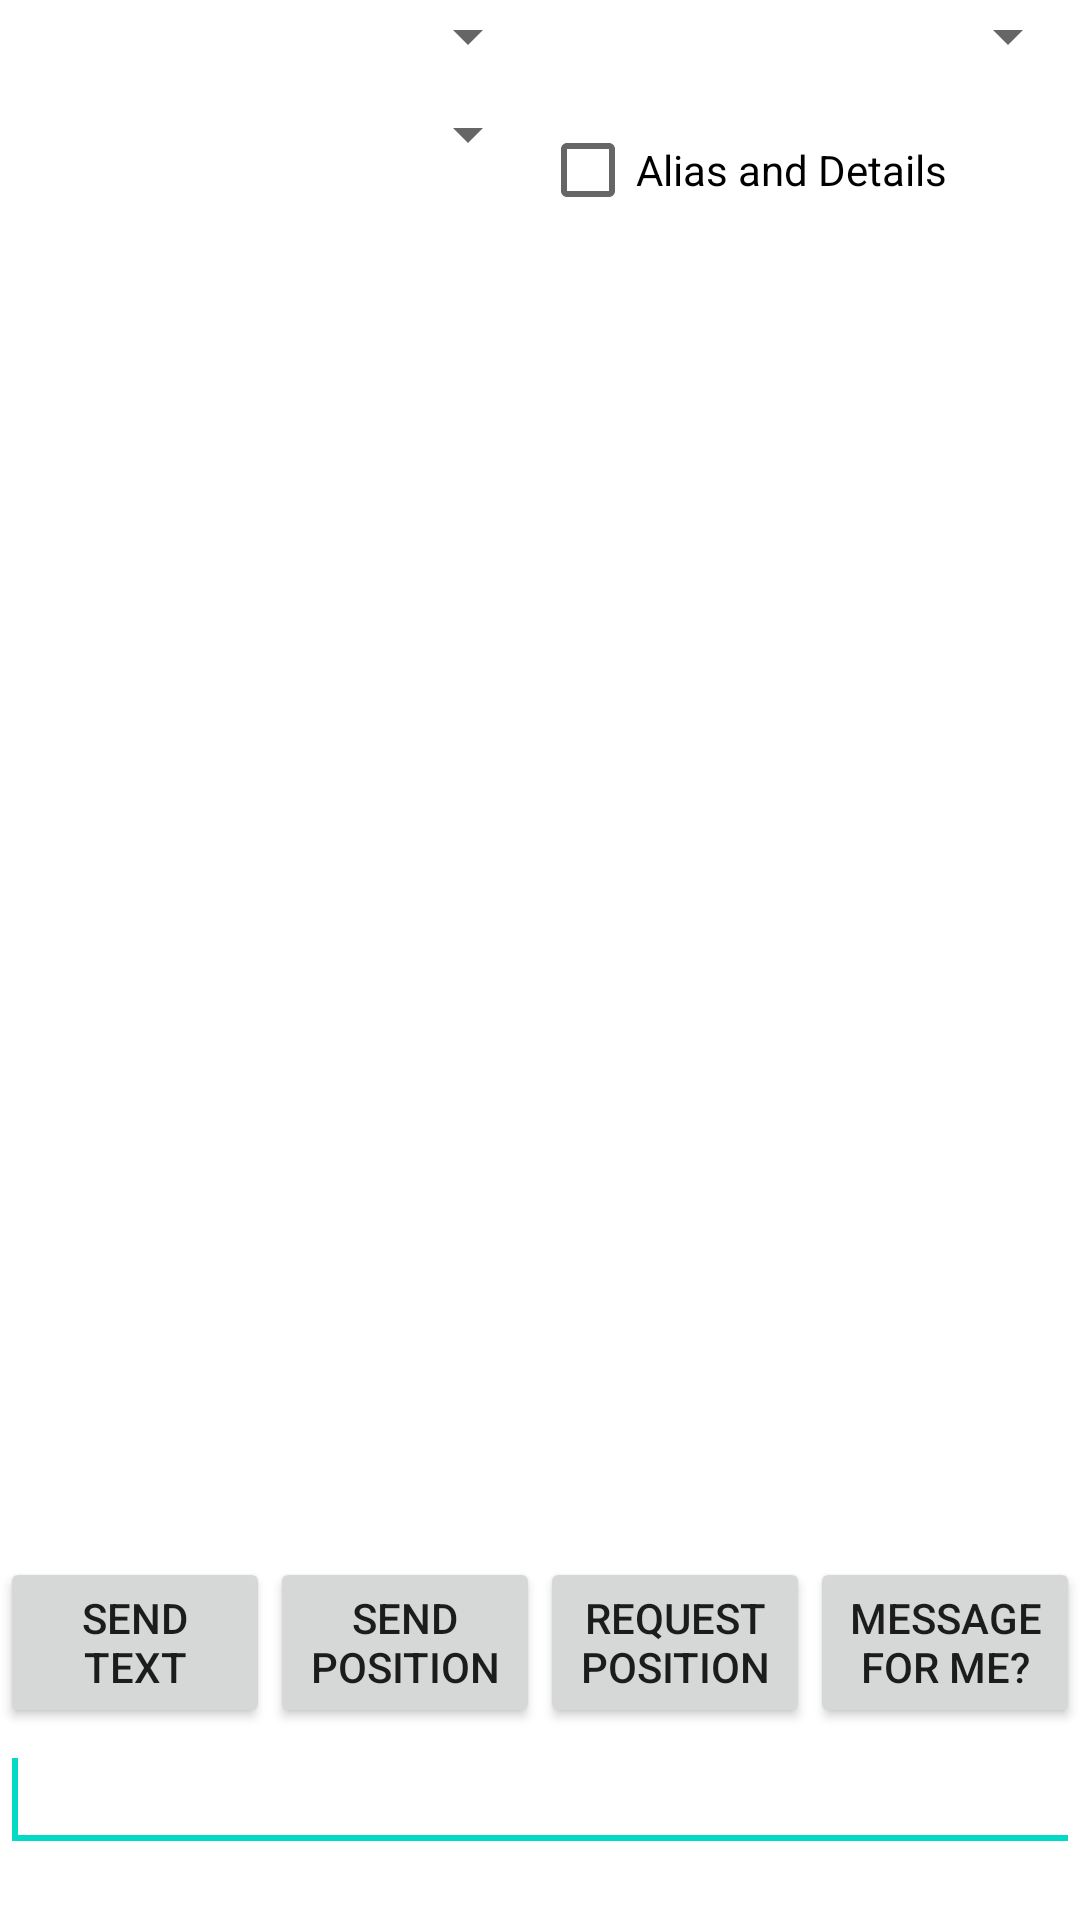

Here is an Android app screen rendered from its layout file. Give the layout XML and the strings, colors and styles it references.
<!-- AndroidManifest.xml: fallback theme Theme.MaterialComponents.DayNight.NoActionBar -->
<!-- res/layout/smsview.xml -->
<?xml version="1.0" encoding="utf-8"?>
<LinearLayout xmlns:android="http://schemas.android.com/apk/res/android"
    android:id="@+id/smsmailscreen"
    android:layout_width="fill_parent"
    android:layout_height="fill_parent"
    android:orientation="vertical"
    android:weightSum="1">

    <LinearLayout
        android:id="@+id/spinnerlayout"
        android:layout_width="fill_parent"
        android:layout_height="wrap_content"
        android:layout_weight="0.05"
        android:orientation="horizontal"
        android:weightSum="1">

        <Spinner
            android:id="@+id/modes_spinner"
            android:layout_width="match_parent"
            android:layout_height="wrap_content"
            android:layout_weight="0.5"
            android:spinnerMode="dropdown" />

        <Spinner
            android:id="@+id/to_spinner"
            android:layout_width="match_parent"
            android:layout_height="wrap_content"
            android:layout_weight="0.5"
            android:spinnerMode="dropdown" />
    </LinearLayout>

    <LinearLayout
        android:id="@+id/spinnerlayout2"
        android:layout_width="fill_parent"
        android:layout_height="wrap_content"
        android:layout_weight="0.05"
        android:orientation="horizontal"
        android:weightSum="1">

        <Spinner
            android:id="@+id/via_spinner"
            android:layout_width="match_parent"
            android:layout_height="wrap_content"
            android:layout_weight="0.5"
            android:spinnerMode="dropdown" />

        <CheckBox
            android:id="@+id/fullalias"
            android:layout_width="match_parent"
            android:layout_height="wrap_content"
            android:layout_weight="0.5"
            android:text="Alias and Details" />
    </LinearLayout>

    <LinearLayout
        android:id="@+id/channelandlevellayout"
        android:layout_width="fill_parent"
        android:layout_height="wrap_content"
        android:layout_weight="0.05"
        android:orientation="horizontal"
        android:visibility="gone"
        android:weightSum="1">

        <LinearLayout
            android:id="@+id/spinnerlayout3A"
            android:layout_width="fill_parent"
            android:layout_height="wrap_content"
            android:layout_weight="0.5"
            android:orientation="horizontal"
            android:weightSum="1">

            <Spinner
                android:id="@+id/channel_spinner"
                android:layout_width="match_parent"
                android:layout_height="wrap_content"
                android:spinnerMode="dropdown" />
        </LinearLayout>

        <LinearLayout
            android:id="@+id/spinnerlayout3B"
            android:layout_width="fill_parent"
            android:layout_height="wrap_content"
            android:layout_weight="0.5"
            android:orientation="horizontal"
            android:weightSum="1">

            <TextView
                android:id="@+id/audio_text"
                android:layout_width="wrap_content"
                android:layout_height="wrap_content"
                android:layout_weight="0"
                android:layout_gravity="bottom"
                android:layout_alignParentLeft="true"
                android:layout_alignParentBottom="true"
                android:text="Audio "
                android:textSize="14sp"></TextView>

            <ProgressBar
                android:id="@+id/audio_level"
                style="@android:style/Widget.ProgressBar.Horizontal"
                android:layout_width="fill_parent"
                android:layout_height="wrap_content"
                android:layout_gravity="bottom"
                android:max="100"
                android:maxHeight="8dp"
                android:minHeight="8dp"
                android:progress="0" />
        </LinearLayout>
    </LinearLayout>

    <LinearLayout
        android:id="@+id/FrameLayout3"
        android:layout_width="fill_parent"
        android:layout_height="wrap_content"
        android:layout_weight="0.05"
        android:visibility="gone"
        android:weightSum="1">

        <TextView
            android:id="@+id/minsec"
            android:layout_width="wrap_content"
            android:layout_height="wrap_content"
            android:layout_weight="0.5"
            android:text="00:00"
            android:textSize="20sp"></TextView>

        <Spinner
            android:id="@+id/minute_spinner"
            android:layout_width="wrap_content"
            android:layout_height="wrap_content"
            android:layout_weight="0.5"
            android:spinnerMode="dropdown" />
    </LinearLayout>

    <ListView
        android:id="@+id/msglist"
        android:layout_width="fill_parent"
        android:layout_height="298dp"
        android:layout_weight="0.75" />

    <LinearLayout
        android:id="@+id/FrameLayout5"
        android:layout_width="fill_parent"
        android:layout_height="50dp"
        android:layout_weight="0.04"
        android:visibility="gone"
        android:weightSum="1">
        <Button
            android:id="@+id/button_inquire"
            android:layout_width="fill_parent"
            android:layout_height="fill_parent"
            android:layout_weight="0.25"
            android:text="Inquire"></Button>

        <Button
            android:id="@+id/button_timesync"
            android:layout_width="fill_parent"
            android:layout_height="fill_parent"
            android:layout_weight="0.25"
            android:text="Time Sync"></Button>

        <Button
            android:id="@+id/button_scanoff5m"
            android:layout_width="fill_parent"
            android:layout_height="fill_parent"
            android:layout_weight="0.25"
            android:text="Scan Off 5 Min."></Button>

        <Button
            android:id="@+id/button_scanoff15m"
            android:layout_width="fill_parent"
            android:layout_height="fill_parent"
            android:layout_weight="0.25"
            android:text="Scan Off 15 Min."></Button>

    </LinearLayout>

    <LinearLayout
        android:id="@+id/FrameLayout4"
        android:layout_width="fill_parent"
        android:layout_height="50dp"
        android:layout_weight="0.04"
        android:weightSum="1">

        <Button
            android:id="@+id/button_sms"
            android:layout_width="fill_parent"
            android:layout_height="fill_parent"
            android:layout_weight="0.25"
            android:text="Send Text"></Button>

        <Button
            android:id="@+id/button_position"
            android:layout_width="fill_parent"
            android:layout_height="fill_parent"
            android:layout_weight="0.25"
            android:text="Send Position"></Button>

        <Button
            android:id="@+id/button_requestposition"
            android:layout_width="fill_parent"
            android:layout_height="fill_parent"
            android:layout_weight="0.25"
            android:text="Request Position"></Button>

        <Button
            android:id="@+id/button_requestresend"
            android:layout_width="fill_parent"
            android:layout_height="fill_parent"
            android:layout_weight="0.25"
            android:text="Message For Me?"></Button>
    </LinearLayout>

    <LinearLayout
        android:id="@+id/FrameLayout2"
        android:layout_width="fill_parent"
        android:layout_height="wrap_content"
        android:layout_weight="0.04"
        android:weightSum="1">

        <EditText
            android:id="@+id/edit_text_out"
            android:layout_width="fill_parent"
            android:layout_height="wrap_content"
            android:maxLines="5"
            android:textSize="10pt">

            <requestFocus></requestFocus>
        </EditText>
    </LinearLayout>


</LinearLayout>
<!-- resources referenced by this layout -->
<resources>

</resources>
